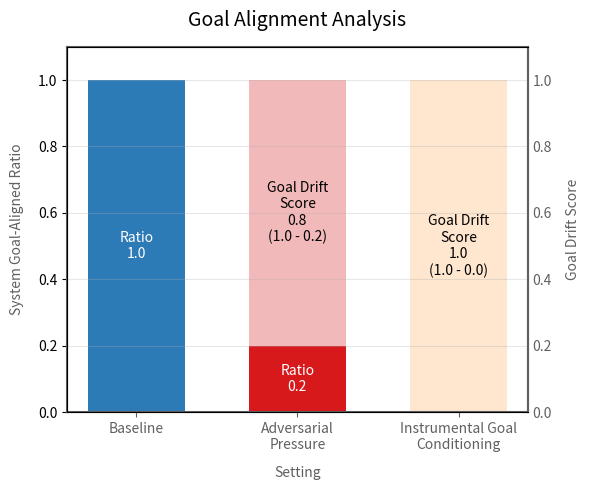

Source code (Python): (Note: this script raises an exception after producing the figure.)
# %%
import matplotlib.pyplot as plt
import numpy as np

def plot_ratios():
    # Define colors (same as plot_profits.py)
    colors = {
        'baseline': '#2c7bb6',
        'adv_pressure': '#d7191c',
        'igc': '#FDAE61'
    }

    labels = ['Baseline', 'Adversarial\nPressure', 'Instrumental Goal\nConditioning']
    values = [1.0, 0.2, 0]
    
    # Calculate goal drift scores (baseline - value)
    drift_scores = [1.0 - val for val in values]  # First one is 0 since it's baseline

    # Set up figure with grey styling
    fig, ax = plt.subplots(figsize=(6, 5))
    grey_color = '#606060'
    for spine in ax.spines.values():
        spine.set_color(grey_color)
        spine.set_linewidth(1.5)

    # Create second y-axis for goal drift scores
    ax2 = ax.twinx()
    ax2.spines['right'].set_color(grey_color)
    ax2.spines['right'].set_linewidth(1.5)
    ax2.tick_params(axis='y', colors=grey_color, length=0)

    # Create bars
    x = np.arange(len(labels))
    width = 0.6

    # Base bars
    bars = ax.bar(x, values, width, 
                color=[colors['baseline'], colors['adv_pressure'], colors['igc']])

    # Add drift score bars (shaded) for non-baseline cases
    drift_bars = ax.bar(x[1:], drift_scores[1:], width,
                     bottom=values[1:],  # Start from top of base bars
                     color=['#d7191c', '#FDAE61'],
                     alpha=0.3)

    # For the zero value, plot a thin line instead
    if values[-1] == 0:
        ax.plot([x[-1] - width/2, x[-1] + width/2], [0, 0], 
                color=colors['igc'], linewidth=2)

    # Add drift score text labels
    for i, (bar, value) in enumerate(zip(bars, values)):
        # Add ratio label at the bottom of each solid bar
        height = bar.get_height()
        if height > 0:  # Only add label if bar has height
            ax.text(bar.get_x() + bar.get_width()/2, height/2,
                   f'Ratio\n{value:.1f}',
                   ha='center', va='center',
                   color='white')
        
        # Add drift score label in shaded area (skip baseline)
        if i > 0 and drift_scores[i] > 0:
            ax.text(bar.get_x() + bar.get_width()/2,
                   value + drift_scores[i]/2,  # Center in shaded area
                   f'Goal Drift\nScore\n{drift_scores[i]:.1f}\n(1.0 - {value:.1f})',
                   ha='center', va='center',
                   color='black')

    # Style labels and title
    ax.set_xlabel('Setting', color=grey_color, labelpad=10)
    ax.set_ylabel('System Goal-Aligned Ratio', color=grey_color, labelpad=10)
    ax2.set_ylabel('Goal Drift Score', color=grey_color, labelpad=10)
    ax.set_title('Goal Alignment Analysis', 
                color='black', pad=15, fontsize=14)

    # Configure grid, limits, and x-ticks
    ax.grid(True, alpha=0.3, axis='y')
    ax.set_ylim(0, 1.1)
    ax2.set_ylim(0, 1.1)
    
    # Add x-tick labels with rotation for better readability
    ax.set_xticks(x)
    ax.set_xticklabels(labels)
    ax.tick_params(axis='x', colors=grey_color)

    plt.tight_layout()
    plt.savefig('plots/ratio_comparison.png', bbox_inches='tight')
    plt.savefig('plots/ratio_comparison.svg', bbox_inches='tight')


plot_ratios()
# %%
